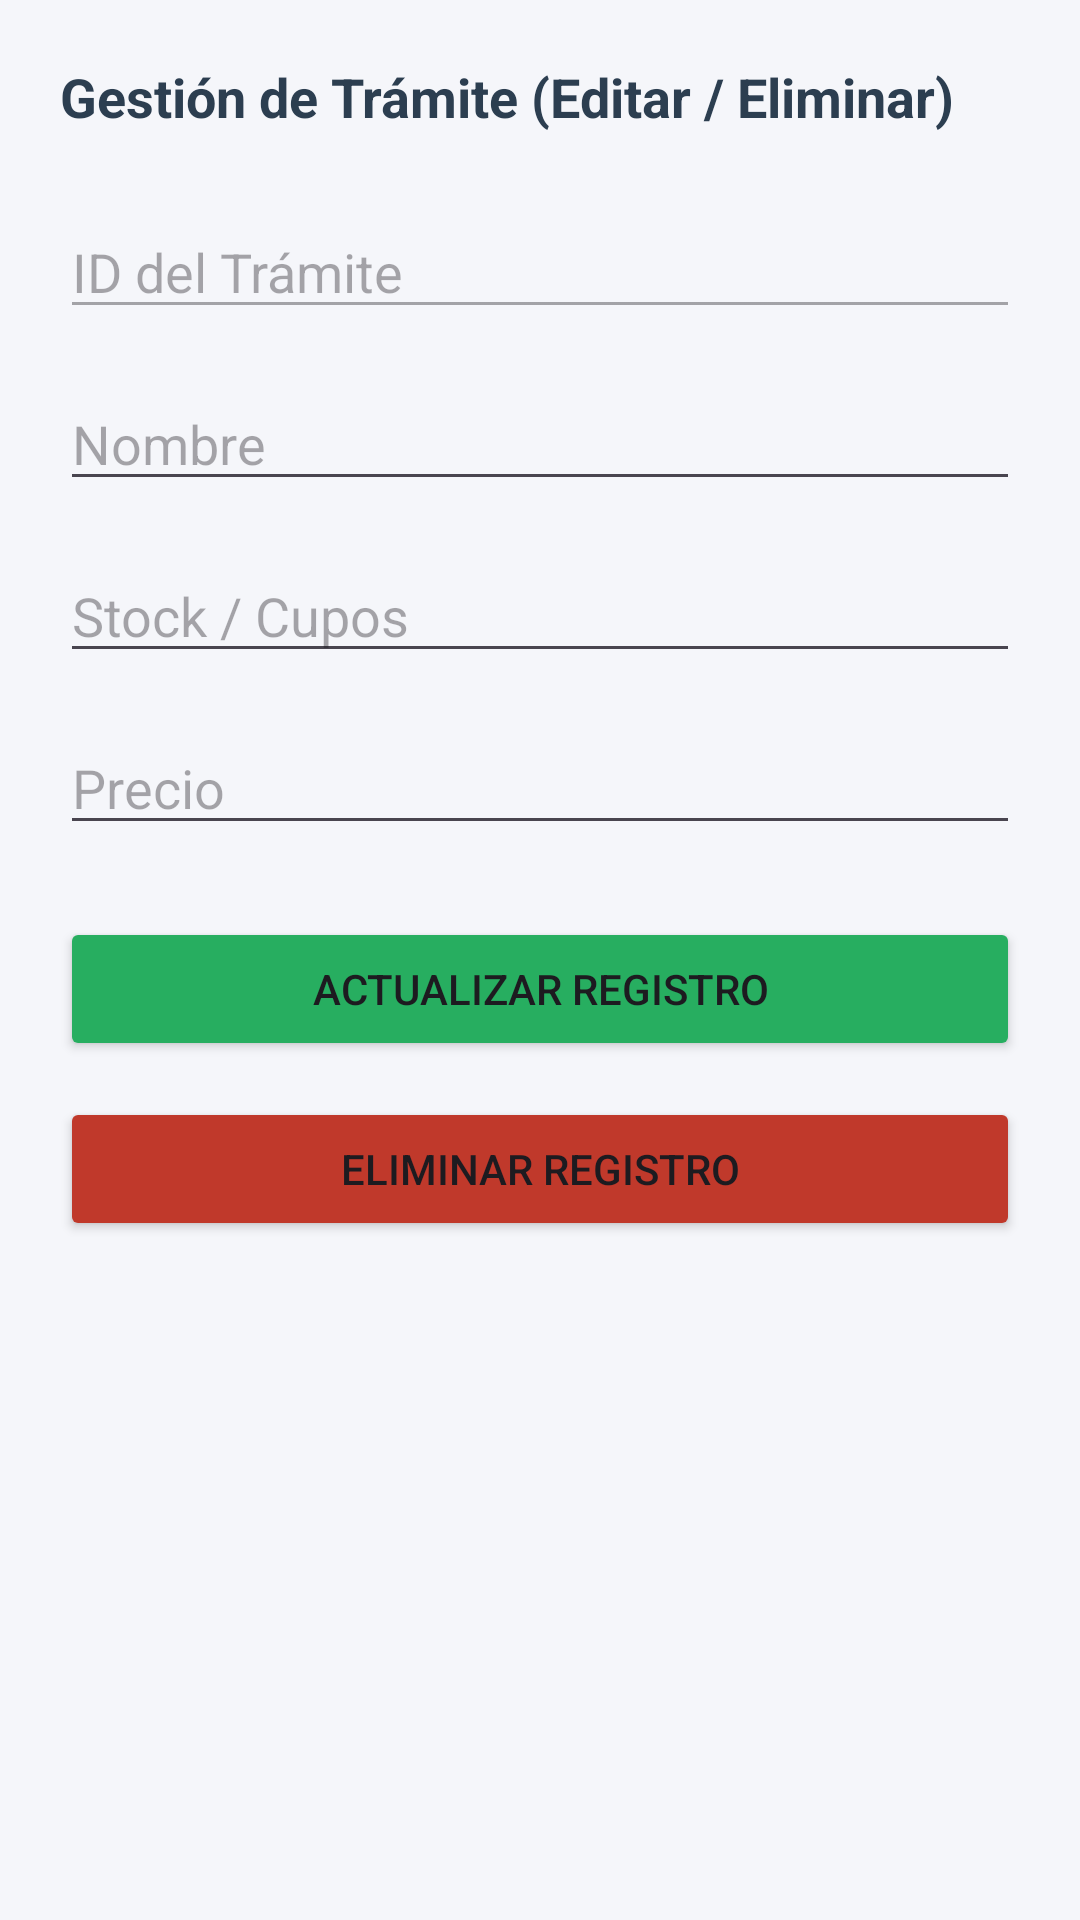

Layout XML and referenced resources for this Android screen:
<!-- AndroidManifest.xml: application theme Theme.Vness -->
<!-- res/layout/activity_detalle.xml -->
<?xml version="1.0" encoding="utf-8"?>
<LinearLayout xmlns:android="http://schemas.android.com/apk/res/android"
    android:layout_width="match_parent"
    android:layout_height="match_parent"
    android:orientation="vertical"
    android:padding="20dp"
    android:background="#F5F6FA">

    <TextView
        android:layout_width="wrap_content"
        android:layout_height="wrap_content"
        android:text="Gestión de Trámite (Editar / Eliminar)"
        android:textSize="18sp"
        android:textStyle="bold"
        android:textColor="#2C3E50"
        android:layout_marginBottom="24dp"/>

    <EditText
        android:id="@+id/etDetId"
        android:layout_width="match_parent"
        android:layout_height="wrap_content"
        android:hint="ID del Trámite"
        android:enabled="false"
        android:layout_marginBottom="16dp"/>

    <EditText
        android:id="@+id/etDetNombre"
        android:layout_width="match_parent"
        android:layout_height="wrap_content"
        android:hint="Nombre"
        android:layout_marginBottom="16dp"/>

    <EditText
        android:id="@+id/etDetStock"
        android:layout_width="match_parent"
        android:layout_height="wrap_content"
        android:hint="Stock / Cupos"
        android:inputType="number"
        android:layout_marginBottom="16dp"/>

    <EditText
        android:id="@+id/etDetPrecio"
        android:layout_width="match_parent"
        android:layout_height="wrap_content"
        android:hint="Precio"
        android:inputType="numberDecimal"
        android:layout_marginBottom="24dp"/>

    <Button
        android:id="@+id/btnActualizar"
        android:layout_width="match_parent"
        android:layout_height="wrap_content"
        android:text="Actualizar Registro"
        android:backgroundTint="#27AE60"
        android:layout_marginBottom="12dp"/>

    <Button
        android:id="@+id/btnEliminar"
        android:layout_width="match_parent"
        android:layout_height="wrap_content"
        android:text="Eliminar Registro"
        android:backgroundTint="#C0392B"/>

</LinearLayout>
<!-- resources referenced by this layout -->
<resources>
  <style name="Theme.Vness" parent="Base.Theme.Vness" />
  <style name="Base.Theme.Vness" parent="Theme.Material3.DayNight.NoActionBar">
          
          
      </style>
</resources>
